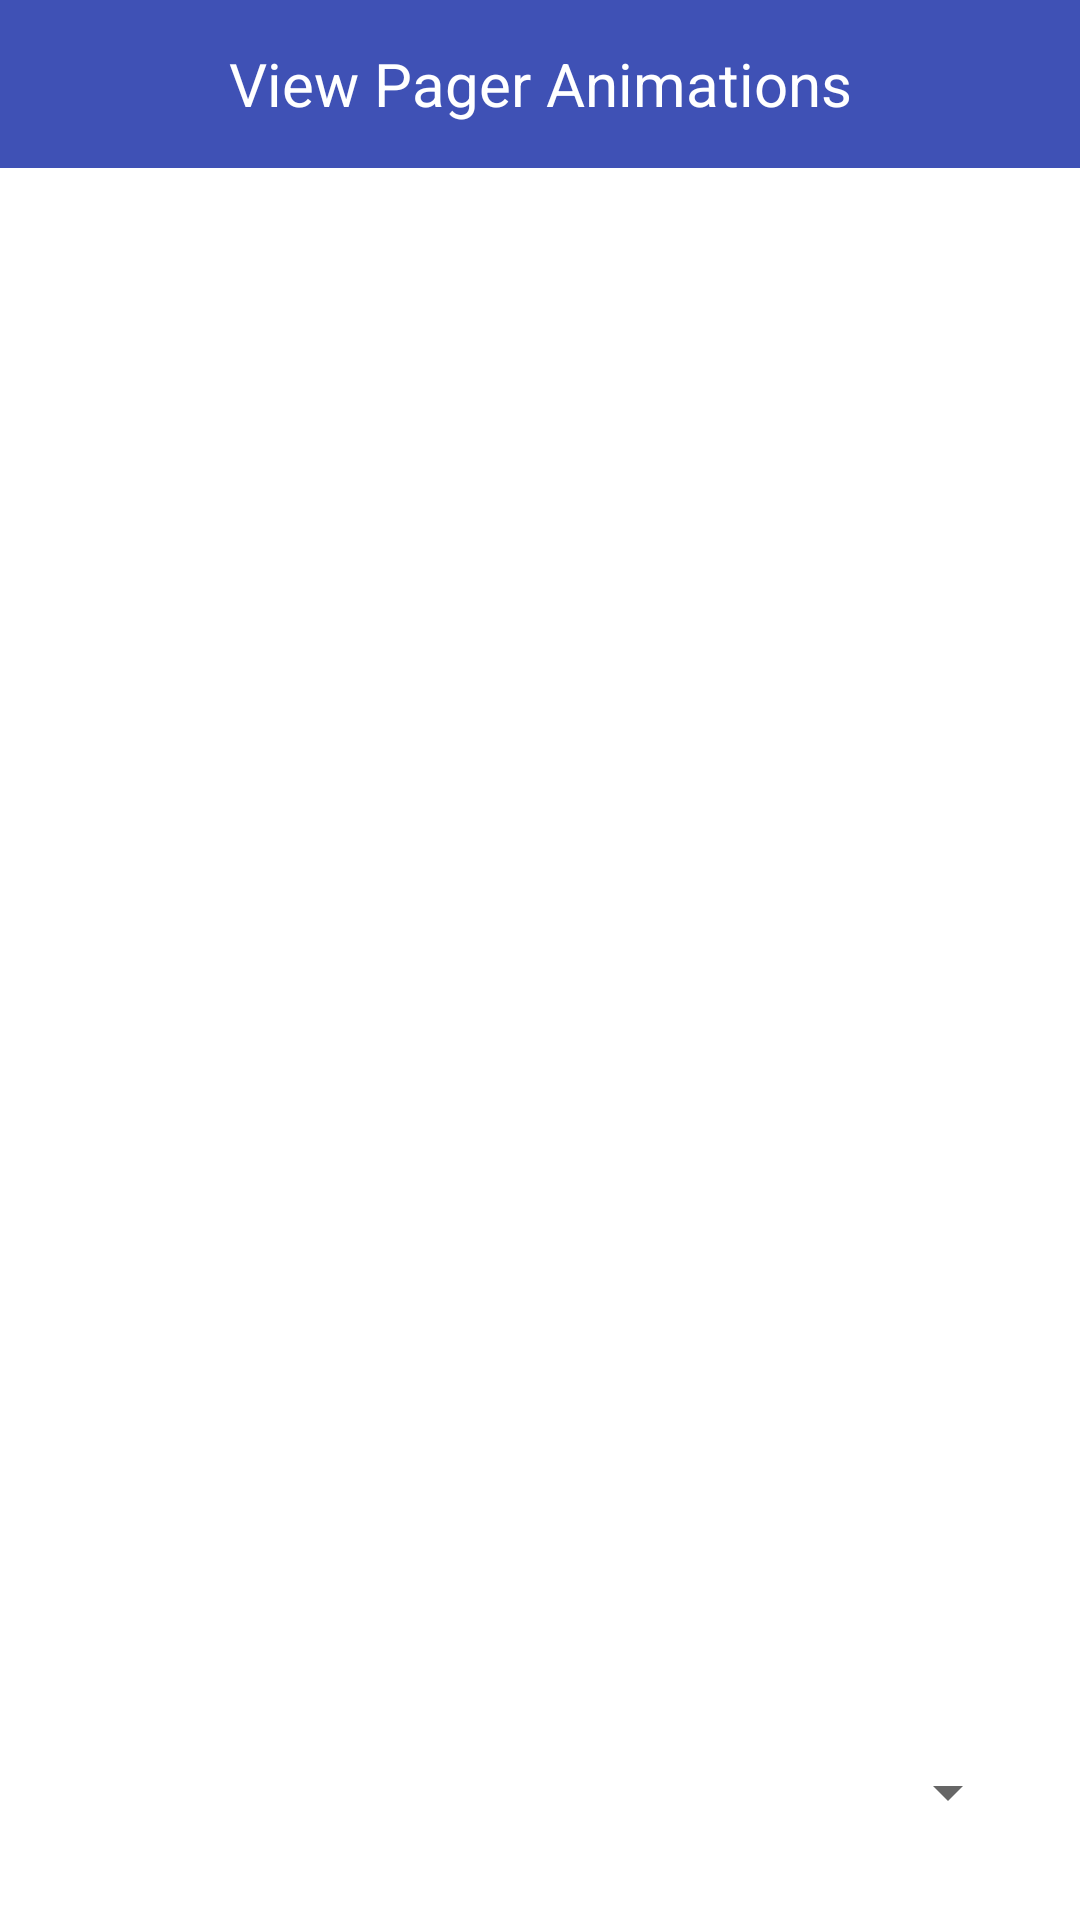

Android layout source for this screen:
<!-- AndroidManifest.xml: application theme AppThemeMain -->
<!-- res/layout/activity_view_pager_anims.xml -->
<?xml version="1.0" encoding="utf-8"?>
<RelativeLayout xmlns:android="http://schemas.android.com/apk/res/android"
    xmlns:tools="http://schemas.android.com/tools"
    android:layout_width="match_parent"
    android:layout_height="match_parent"
    tools:context="com.anims.ViewPagerActivity"
    android:background="@android:color/white">

    <RelativeLayout
        android:id="@+id/rl_toolbar"
        android:layout_width="match_parent"
        android:layout_height="?attr/actionBarSize"
        android:background="?attr/colorPrimary">

        <ImageView
            android:id="@+id/item_image_back"
            android:layout_width="wrap_content"
            android:layout_height="24dp"
            android:layout_centerVertical="true"
            android:src="@drawable/ic_arrow_back" />

        <TextView
            android:layout_width="match_parent"
            android:layout_height="wrap_content"
            android:layout_centerInParent="true"
            android:layout_centerVertical="true"
            android:gravity="center"
            android:text="View Pager Animations"
            android:textColor="@android:color/white"
            android:textSize="20sp" />
    </RelativeLayout>

    <android.support.v4.view.ViewPager
        android:id="@+id/view_pager"
        android:layout_width="match_parent"
        android:layout_height="match_parent"
        android:layout_above="@id/spinner_viewPager"
        android:layout_below="@id/rl_toolbar"
        android:layout_margin="40dp" />

    <Spinner
        android:id="@+id/spinner_viewPager"
        android:layout_width="match_parent"
        android:layout_height="45dp"
        android:layout_alignParentBottom="true"
        android:layout_margin="20dp"
        android:dropDownHeight="200dp"
        android:dropDownWidth="wrap_content"
        android:gravity="center"
        android:popupBackground="@android:color/white"/>
</RelativeLayout>
<!-- resources referenced by this layout -->
<resources>
  <style name="AppThemeMain" parent="AppTheme.NoActionBar">
          
          <item name="colorPrimary">@color/colorPrimary</item>
          <item name="colorPrimaryDark">@color/colorPrimaryDark</item>
          <item name="colorAccent">@color/colorAccent</item>
      </style>
  <style name="AppTheme.NoActionBar" parent="Theme.AppCompat.Light.DarkActionBar">
          <item name="windowActionBar">false</item>
          <item name="windowNoTitle">true</item>
      </style>
  <color name="colorPrimary">#3F51B5</color>
  <color name="colorPrimaryDark">#303F9F</color>
  <color name="colorAccent">#FF4081</color>
</resources>
